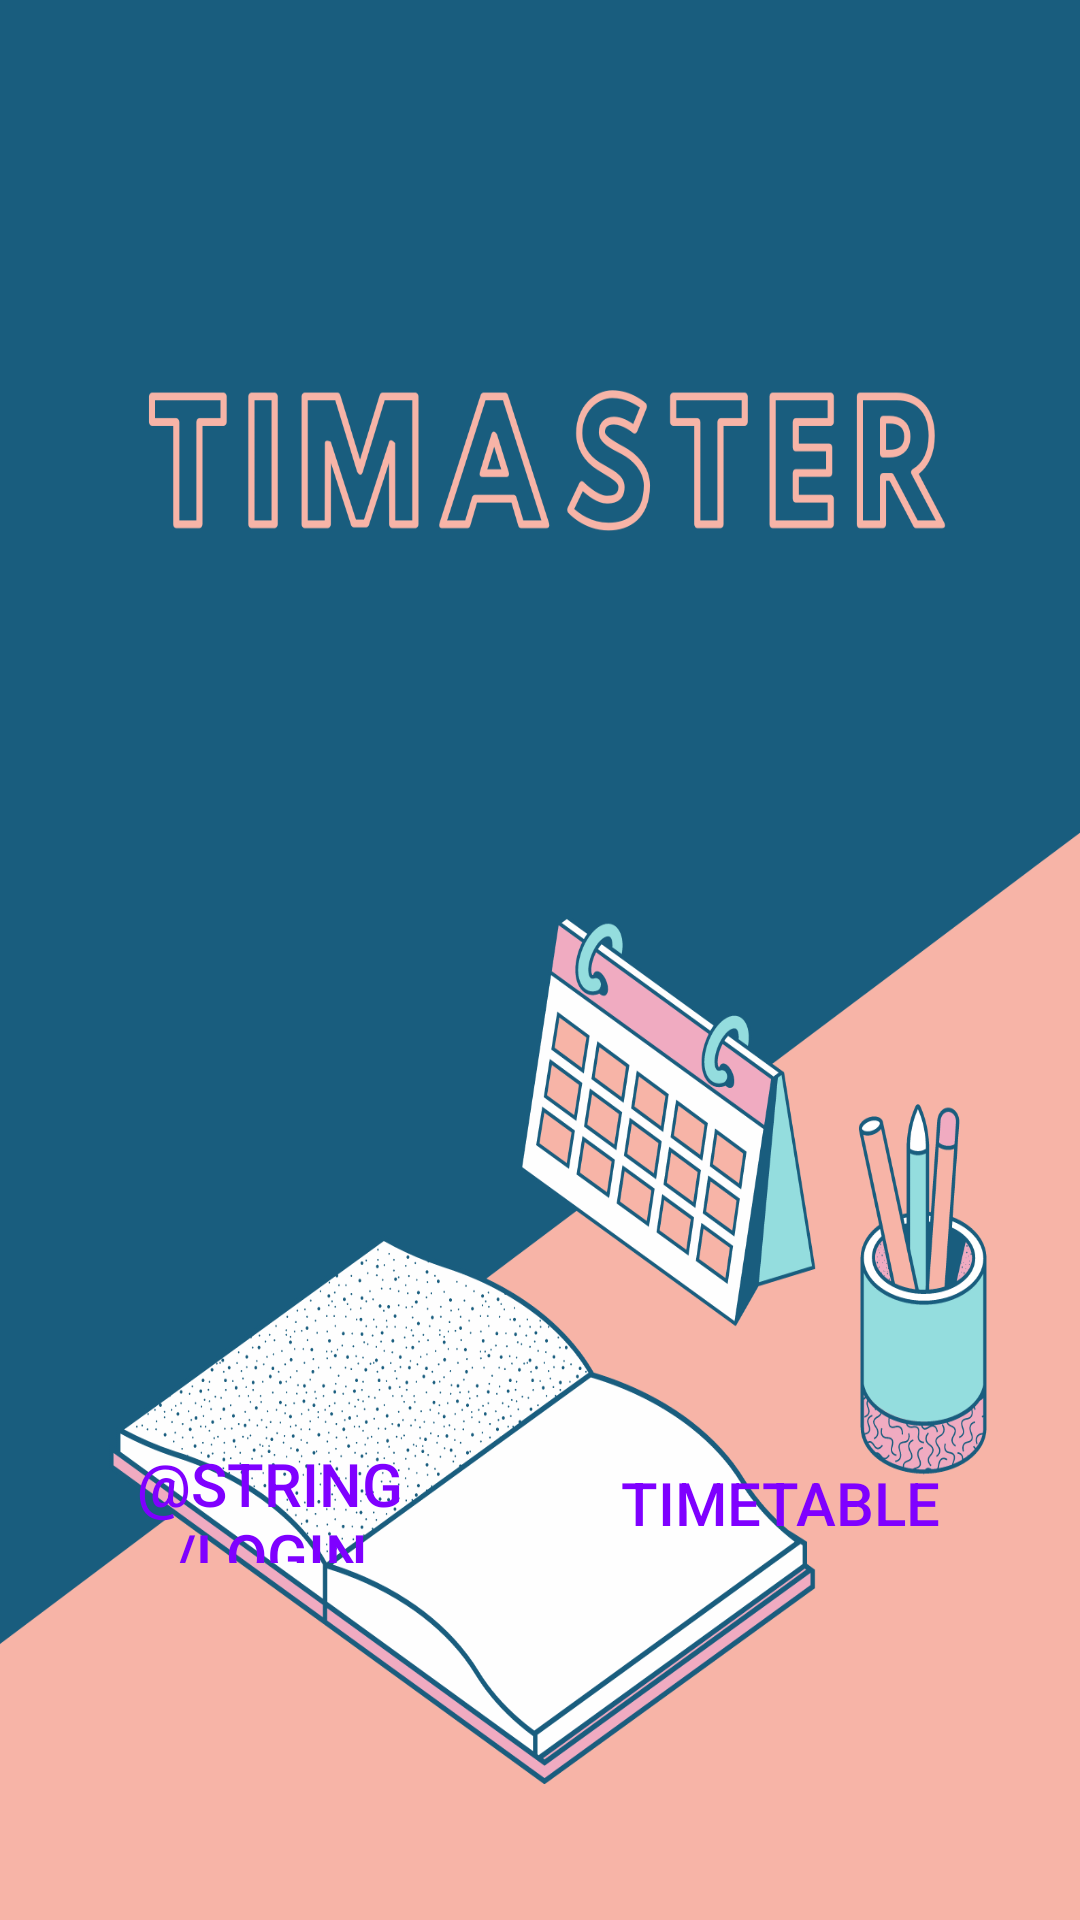

Layout XML and referenced resources for this Android screen:
<!-- AndroidManifest.xml: application theme Theme.TiMaster -->
<!-- res/layout/activity_main.xml -->
<?xml version="1.0" encoding="utf-8"?>
<RelativeLayout xmlns:android="http://schemas.android.com/apk/res/android"
    xmlns:app="http://schemas.android.com/apk/res-auto"
    xmlns:tools="http://schemas.android.com/tools"
    android:layout_width="match_parent"
    android:layout_height="match_parent"
    android:background="@mipmap/timaster"
    tools:context=".MainActivity">

    <RelativeLayout
        android:layout_width="match_parent"
        android:layout_height="wrap_content"
        android:layout_alignParentBottom="true"
        android:layout_marginBottom="119dp"
        android:paddingLeft="40dp">

        <Button
            android:id="@+id/btn1"
            android:layout_width="100dp"
            android:layout_height="40dp"
            android:layout_alignParentLeft="true"
            android:background="@drawable/shape_login_btn"
            android:text="@string/login"
            android:textColor="#7f00ff"
            android:textSize="20sp" />

        <Button
            android:id="@+id/btn2"
            android:layout_width="200dp"
            android:layout_height="40dp"
            android:layout_alignParentRight="true"
            android:background="@drawable/shape_login_btn"
            android:text="timetable"
            android:textColor="#7f00ff"
            android:textSize="20sp" />

    </RelativeLayout>

</RelativeLayout>
<!-- resources referenced by this layout -->
<resources>
  <!-- drawable shape_login_btn (drawable) -->
  <?xml version="1.0" encoding="utf-8"?>
  <shape xmlns:android="http://schemas.android.com/apk/res/android">
      android:shape="rectangle">
      <corners android:radius="9dp"/>
      <solid android:color="#00000000" />
  </shape>
  <!-- mipmap timaster: png bitmap (mipmap-xxxhdpi, 240201 bytes) -->
  <style name="Theme.TiMaster" parent="Theme.MaterialComponents.DayNight.DarkActionBar">
          
          <item name="colorPrimary">@color/purple_500</item>
          <item name="colorPrimaryVariant">@color/purple_700</item>
          <item name="colorOnPrimary">@color/white</item>
          
          <item name="colorSecondary">@color/teal_200</item>
          <item name="colorSecondaryVariant">@color/teal_700</item>
          <item name="colorOnSecondary">@color/black</item>
          
          <item name="android:statusBarColor" tools:targetApi="l">?attr/colorPrimaryVariant</item>
          
      </style>
  <!-- not gathered from this repository: default colours our renderer supplied (Android Studio template values) -->
  <color name="purple_500">#FF6200EE</color>
  <color name="purple_700">#FF3700B3</color>
  <color name="teal_200">#FF03DAC5</color>
  <color name="teal_700">#FF018786</color>
  <color name="black">#FF000000</color>
  <color name="white">#FFFFFFFF</color>
</resources>
